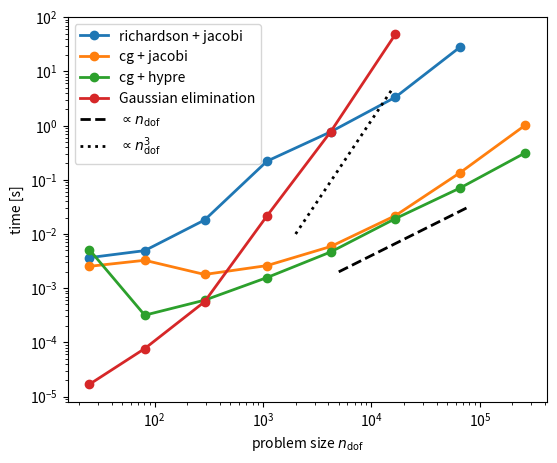

Recreate this plot in Python.
import numpy as np
from matplotlib import pyplot as plt


def plot_runtime_error_dense(timing, ndof, error, extension=".pdf"):
    """Plot the runtime and error for dense matrices

    :arg timing: Dictionary with timing data for dense matrices
    :arg ndof: Dictionary with degrees of freedom for each problem size
    :arg error: Dictionary with error values for each problem size
    """
    plt.clf()
    fig, (ax_timing, ax_error) = plt.subplots(1, 2, figsize=(12, 5))
    for label, t in timing.items():
        Y = np.asarray(list(t.values()))
        X = np.asarray(list(ndof.values())[: len(Y)])

        ax_timing.plot(X, Y, linewidth=2, markersize=6, marker="o", label=label)
    ax_timing.plot(
        [1e2, 2e3],
        [0.3e-1, 0.6e0],
        linewidth=2,
        linestyle="--",
        color="black",
        label=r"$\propto n_{\text{dof}}$",
    )
    ax_timing.plot(
        [0.5e3, 4e3],
        [2.0e-4, 8**3 * 2.0e-4],
        linewidth=2,
        linestyle=":",
        color="black",
        label=r"$\propto n_{\text{dof}}^3$",
    )
    ax_timing.set_yscale("log")
    ax_timing.set_xscale("log")
    ax_timing.set_xlabel(r"problem size $n_{\text{dof}}$")
    ax_timing.set_ylabel("time [s]")
    ax_timing.legend(loc="lower right")

    Y = np.asarray(list(error.values()))
    X = np.asarray(list(ndof.values())[: len(Y)])
    ax_error.plot(X, Y, linewidth=2, marker="o", markersize=6)
    ax_error.set_xscale("log")
    ax_error.set_yscale("log")
    ax_error.set_xlabel(r"problem size $n_{\text{dof}}$")
    ax_error.set_ylabel(r"$L_2$ error $\|u^{(h)}-u_{\text{exact}}\|_{L_2(\Omega)}$")
    ax_error.plot(
        [2e2, 5e3],
        [1e-1, 1 / 25 * 1e-1],
        linewidth=2,
        linestyle="--",
        color="black",
        label=r"$\propto n_{\text{dof}}^{-1}\propto h^2$",
    )
    ax_error.legend(loc="upper right")
    plt.savefig("runtime_dense" + extension, bbox_inches="tight")


def plot_niter(niter, ndof, extension=".pdf"):
    """Plot the runtime and error for dense matrices

    :arg niter: Dictionary with number of iterations for each KSP/PC and problem size
    :arg ndof: Dictionary with degrees of freedom for each problem size
    :arg error: Dictionary with error values for each problem size
    """
    plt.clf()
    ndof = list(ndof.values())
    s = r"| $\boldsymbol{n_{\text{dof}}}$ | "
    for label, _ in niter.items():
        ksp, pc = label.split("_")
        s += f"{ksp} + {pc} |"
    print(s)
    print("| " + ((len(niter) + 1) * ":----: |"))
    for j in range(len(ndof)):
        s = "| "
        s += f"{ndof[j]} |"
        for _, _niter in niter.items():
            try:
                _nits = list(_niter.values())[j]
            except:
                _nits = "---"
            s += f" {_nits} |"
        print(s)


def plot_runtime_sparse(timing_sparse, timing_dense, ndof, extension=".pdf"):
    """Plot the runtime and error for sparse matrices

    :arg timing_sparse: Dictionary with timing data for sparse matrices
    :arg timing_dense: Dictionary with timing data for dense matrices
    :arg error: Dictionary with error values for each problem size
    """
    plt.clf()
    ax = plt.gca()
    ax.set_aspect(0.5)
    for solver_label, t_dict in timing_sparse.items():
        ksp, pc = solver_label.split("_")
        label = f"{ksp} + {pc}"
        t_sparse = t_dict["solve()"]
        Y = np.asarray(list(t_sparse.values()))
        X = np.asarray(list(ndof.values())[: len(Y)])
        plt.plot(X, Y, linewidth=2, markersize=6, marker="o", label=label)

    t_dense = timing_dense["solve()"]
    Y = np.asarray(list(t_dense.values()))
    X = np.asarray(list(ndof.values())[: len(Y)])
    plt.plot(X, Y, linewidth=2, markersize=6, marker="o", label="Gaussian elimination")
    plt.plot(
        [0.5e4, 8e4],
        [2.0e-3, 16 * 2.0e-3],
        linewidth=2,
        linestyle="--",
        color="black",
        label=r"$\propto n_{\text{dof}}$",
    )
    plt.plot(
        [2e3, 16e3],
        [1.0e-2, 8**3 * 1.0e-2],
        linewidth=2,
        linestyle=":",
        color="black",
        label=r"$\propto n_{\text{dof}}^3$",
    )
    ax.set_yscale("log")
    ax.set_xscale("log")
    ax.set_xlabel(r"problem size $n_{\text{dof}}$")
    ax.set_ylabel("time [s]")
    ax.legend(loc="upper left")

    plt.savefig("runtime_sparse" + extension, bbox_inches="tight")


# dense numpy matrices, solve with np.linalg.solve()
timing_dense = {
    "assemble_rhs()": {
        2: 1.29e-03,
        3: 7.99e-03,
        4: 1.57e-02,
        5: 6.43e-02,
        6: 2.57e-01,
        7: 1.13e00,
    },
    "assemble_lhs()": {
        2: 1.40e-03,
        3: 6.76e-03,
        4: 3.01e-02,
        5: 9.70e-02,
        6: 5.00e-01,
        7: 2.19e00,
    },
    "solve()": {
        2: 1.68e-05,
        3: 7.67e-05,
        4: 5.62e-04,
        5: 2.16e-02,
        6: 7.78e-01,
        7: 4.84e01,
    },
}

# PETSc solver -ksp_rtol 1E-9
timing_sparse = {
    "richardson_jacobi": {
        "assemble_rhs()": {
            2: 1.74e-03,
            3: 3.93e-03,
            4: 1.58e-02,
            5: 5.78e-02,
            6: 2.25e-01,
            7: 9.25e-01,
            8: 3.72e00,
            9: 1.47e01,
        },
        "assemble_lhs()": {
            2: 5.91e-03,
            3: 8.75e-03,
            4: 2.13e-02,
            5: 8.26e-02,
            6: 3.27e-01,
            7: 1.31e00,
            8: 5.44e00,
        },
        "solve()": {
            2: 3.66e-03,
            3: 4.93e-03,
            4: 1.81e-02,
            5: 2.21e-01,
            6: 7.70e-01,
            7: 3.34e00,
            8: 2.83e01,
        },
    },
    "cg_jacobi": {
        "assemble_rhs()": {
            2: 2.51e-03,
            3: 4.39e-03,
            4: 1.63e-02,
            5: 5.66e-02,
            6: 2.25e-01,
            7: 9.07e-01,
            8: 3.72e00,
            9: 1.45e01,
        },
        "assemble_lhs()": {
            2: 5.39e-03,
            3: 9.86e-03,
            4: 2.50e-02,
            5: 8.54e-02,
            6: 3.25e-01,
            7: 1.29e00,
            8: 5.36e00,
            9: 2.11e01,
        },
        "solve()": {
            2: 2.53e-03,
            3: 3.27e-03,
            4: 1.79e-03,
            5: 2.61e-03,
            6: 5.88e-03,
            7: 2.18e-02,
            8: 1.36e-01,
            9: 1.02e00,
        },
    },
    "cg_hypre": {
        "assemble_rhs()": {
            2: 1.04e-03,
            3: 3.65e-03,
            4: 1.64e-02,
            5: 5.73e-02,
            6: 2.32e-01,
            7: 9.07e-01,
            8: 3.93e00,
            9: 1.44e01,
        },
        "assemble_lhs()": {
            2: 1.46e-03,
            3: 5.29e-03,
            4: 2.33e-02,
            5: 8.18e-02,
            6: 3.30e-01,
            7: 1.30e00,
            8: 5.36e00,
            9: 2.10e01,
        },
        "solve()": {
            2: 5.13e-03,
            3: 3.17e-04,
            4: 6.00e-04,
            5: 1.57e-03,
            6: 4.67e-03,
            7: 1.92e-02,
            8: 7.08e-02,
            9: 3.15e-01,
        },
    },
}

niter = {
    "richardson_jacobi": {
        2: 3101,
        3: 7959,
        4: 14914,
        5: 32137,
        6: 33888,
        7: 37030,
        8: 129815,
    },
    "cg_jacobi": {
        2: 11,
        3: 23,
        4: 49,
        5: 97,
        6: 187,
        7: 232,
        8: 450,
        9: 876,
    },
    "cg_hypre": {
        2: 3,
        3: 5,
        4: 5,
        5: 6,
        6: 6,
        7: 6,
        8: 6,
        9: 6,
    },
}

error = {
    2: 0.45333811330883717,
    3: 0.1591907906835339,
    4: 0.04709581162800813,
    5: 0.012327845475626148,
    6: 0.0031194424825538424,
    7: 0.0007822955382497838,
}

ndof = {
    2: 25,
    3: 81,
    4: 289,
    5: 1089,
    6: 4225,
    7: 16641,
    8: 66049,
    9: 263169,
}


if __name__ == "__main__":
    extension = ".svg"
    plot_runtime_error_dense(timing_dense, ndof, error, extension=extension)
    plot_niter(niter, ndof, extension=extension)
    plot_runtime_sparse(timing_sparse, timing_dense, ndof, extension=extension)
